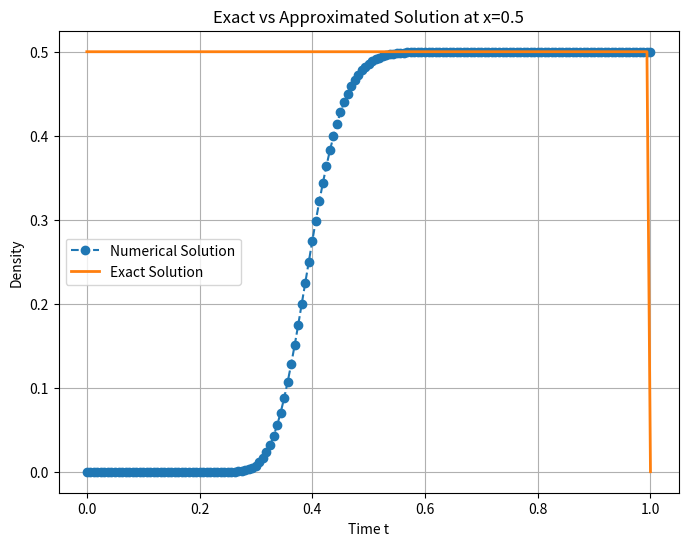
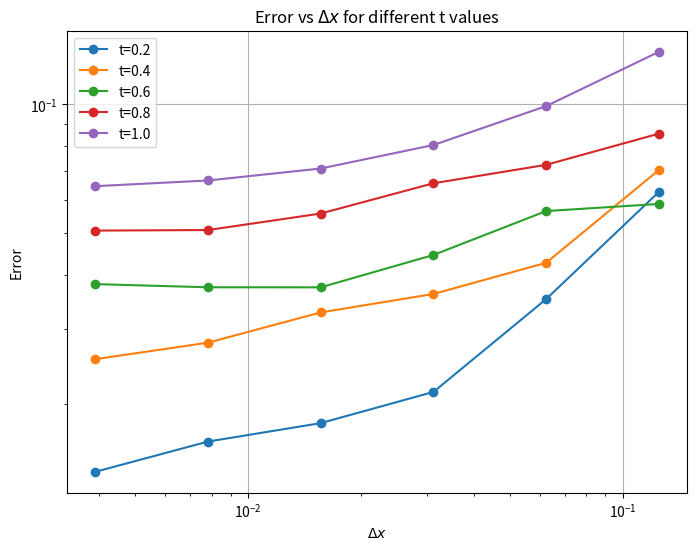
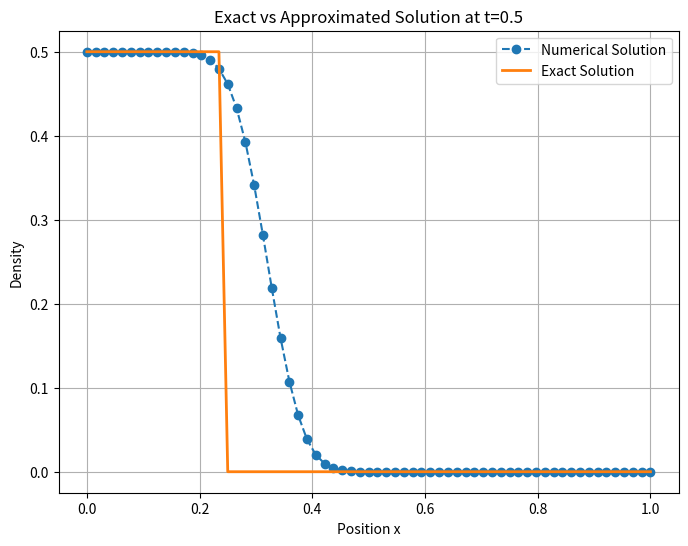
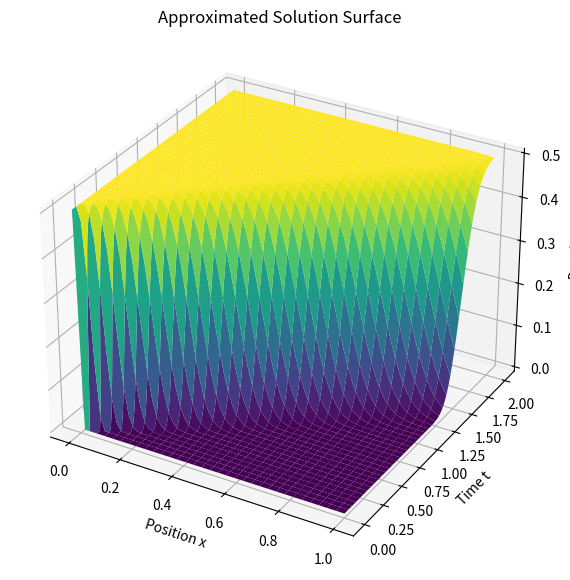

Reproduce these figures in Python, in order.
import numpy as np
import matplotlib.pyplot as plt

# Given parameters
rho_l = 0.5
v = 0.5 
T = 2  # Final time
i_values = [3, 4, 5, 6, 7, 8]
errors = {}
t_values = [0.2, 0.4, 0.6, 0.8, 1.0]

# Question 2: Compute and plot the exact and numerical solution at x = 0.5
dx = (1/2)**6  # Given dx for part 2
dt = 0.8 * dx  # Given dt condition
M = int(1/dx)  # Number of spatial points
N = int(T/dt)  # Number of time steps

P = np.zeros((N+1, M+1))  # Initialize P array
P[:, 0] = rho_l  # Boundary condition

for n in range(N):
    for j in range(1, M+1):
        P[n+1, j] = (1-v) * P[n, j] + v * P[n, j-1]

# Extract solution at x = 0.5
x_index = int(0.5 / dx)
t_exact = np.linspace(0, 1, N+1)
rho_exact = np.array([rho_l if v*t < 0.5 else 0 for t in t_exact])

plt.figure(figsize=(8,6))
plt.plot(t_exact, P[:, x_index], label='Numerical Solution', linestyle='--', marker='o')
plt.plot(t_exact, rho_exact, label='Exact Solution', linestyle='-', linewidth=2)
plt.xlabel('Time t')
plt.ylabel('Density')
plt.legend()
plt.title('Exact vs Approximated Solution at x=0.5')
plt.grid()
plt.show()

# Question 1: Compute the error for different dx values
for i in i_values:
    dx = (1/2)**i
    dt = 0.8 * dx  # Given dt condition
    M = int(1/dx)  # Number of spatial points
    N = int(T/dt)  # Number of time steps
    
    P = np.zeros((N+1, M+1))  # Initialize P array
    P[:, 0] = rho_l  # Boundary condition
    
    for n in range(N):
        for j in range(1, M+1):
            P[n+1, j] = (1-v) * P[n, j] + v * P[n, j-1]
    
    error_vals = []
    for t in t_values:
        n_t = int(t/dt)
        rho_exact = np.array([rho_l if x < v*t else 0 for x in np.linspace(0, 1, M+1)])
        error = dx * np.sum(np.abs(rho_exact - P[n_t, :]))
        error_vals.append(error)
    
    errors[dx] = error_vals

# Print error table
print("\nError Table:")
print(f"{'Δx':<10}{'t=0.2':<10}{'t=0.4':<10}{'t=0.6':<10}{'t=0.8':<10}{'t=1.0':<10}")
for dx, err in errors.items():
    print(f"{dx:<10.6f}{err[0]:<10.6f}{err[1]:<10.6f}{err[2]:<10.6f}{err[3]:<10.6f}{err[4]:<10.6f}")

# Plot errors for t = 0.4 and t = 1 against different dx values
plt.figure(figsize=(8,6))
for idx, t in enumerate(t_values):
    plt.plot(errors.keys(), [err[idx] for err in errors.values()], marker='o', label=f't={t}')
plt.xscale('log')
plt.yscale('log')
plt.xlabel('$\Delta x$')
plt.ylabel('Error')
plt.legend()
plt.title('Error vs $\Delta x$ for different t values')
plt.grid()
plt.show()

# Question 3: Compute and plot the exact and numerical solution at t = 0.5
dx = (1/2)**6  # Given dx for part 3
dt = 0.8 * dx  # Given dt condition
M = int(1/dx)  # Number of spatial points
N = int(T/dt)  # Number of time steps

P = np.zeros((N+1, M+1))  # Initialize P array
P[:, 0] = rho_l  # Boundary condition

for n in range(N):
    for j in range(1, M+1):
        P[n+1, j] = (1-v) * P[n, j] + v * P[n, j-1]

# Extract solution at t = 0.5
t_index = int(0.5 / dt)
x_exact = np.linspace(0, 1, M+1)
rho_exact = np.array([rho_l if x < v*0.5 else 0 for x in x_exact])

plt.figure(figsize=(8,6))
plt.plot(x_exact, P[t_index, :], label='Numerical Solution', linestyle='--', marker='o')
plt.plot(x_exact, rho_exact, label='Exact Solution', linestyle='-', linewidth=2)
plt.xlabel('Position x')
plt.ylabel('Density')
plt.legend()
plt.title('Exact vs Approximated Solution at t=0.5')
plt.grid()
plt.show()

# Question 4: Plot the exact solution and approximated solution surfaces
dx = (1/2)**6  # Given dx for part 4
dt = 0.8 * dx  # Given dt condition
M = int(1/dx)  # Number of spatial points
N = int(T/dt)  # Number of time steps

P = np.zeros((N+1, M+1))  # Initialize P array
P[:, 0] = rho_l  # Boundary condition

for n in range(N):
    for j in range(1, M+1):
        P[n+1, j] = (1-v) * P[n, j] + v * P[n, j-1]

X, T_vals = np.meshgrid(np.linspace(0, 1, M+1), np.linspace(0, T, N+1))

fig = plt.figure(figsize=(10,7))
ax = fig.add_subplot(111, projection='3d')
ax.plot_surface(X, T_vals, P, cmap='viridis')
ax.set_xlabel('Position x')
ax.set_ylabel('Time t')
ax.set_zlabel('Density')
ax.set_title('Approximated Solution Surface')
plt.show()
